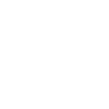
t = 0.00 s
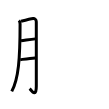
t = 4.00 s
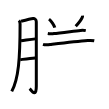
t = 8.00 s
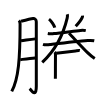
t = 12.00 s
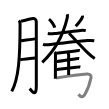
t = 15.50 s
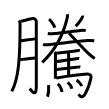
t = 20.00 s

The animated SVG that drew these frames (rendered in a browser with its animation timeline set to each time). Animation: 20 SMIL elements (animate=20); one cycle of 20.00 s.

<svg width="109px" height="109px" viewBox="0 0 px 109px" xmlns="http://www.w3.org/2000/svg" xmlns:xlink="http://www.w3.org/1999/xlink" xml:space="preserve" version="1.1"  baseProfile="full">
<path d="M18.88,20.49c1,1,1.2,2.01,1.2,3.55c0,34.96-1.57,54.71-8.33,67.35" style="fill:none;stroke:black;stroke-width:3;opacity:0">
  <animate attributeType="CSS" attributeName="opacity" from="0" to="1" begin="0s" dur="1s" repeatCount="Indefinite" fill="freeze" />
</path>
<path d="M21.02,21.31c2.85-0.69,9.96-2.39,12.11-2.71c1.49-0.22,3.16,0.9,3.16,3.17c0,3.23,0.03,59.24,0.03,64.3c0,12.61-5.07,4.05-6.69,2.54" style="fill:none;stroke:black;stroke-width:3;opacity:0">
  <animate attributeType="CSS" attributeName="opacity" from="0" to="1" begin="1s" dur="1s" repeatCount="Indefinite" fill="freeze" />
</path>
<path d="M21.02,40.7c4.73-0.58,9.35-1.33,14.39-1.82" style="fill:none;stroke:black;stroke-width:3;opacity:0">
  <animate attributeType="CSS" attributeName="opacity" from="0" to="1" begin="2s" dur="1s" repeatCount="Indefinite" fill="freeze" />
</path>
<path d="M20.22,59.65c4.28-0.52,10.24-1.28,14.88-1.7" style="fill:none;stroke:black;stroke-width:3;opacity:0">
  <animate attributeType="CSS" attributeName="opacity" from="0" to="1" begin="3s" dur="1s" repeatCount="Indefinite" fill="freeze" />
</path>
<path d="M49.02,19.09c2.04,1.5,5.26,6.18,5.77,8.52" style="fill:none;stroke:black;stroke-width:3;opacity:0">
  <animate attributeType="CSS" attributeName="opacity" from="0" to="1" begin="4s" dur="1s" repeatCount="Indefinite" fill="freeze" />
</path>
<path d="M82.53,15.64c0.06,0.61-0.03,1.18-0.27,1.74c-1.02,2.37-3.29,5.41-6.55,8.84" style="fill:none;stroke:black;stroke-width:3;opacity:0">
  <animate attributeType="CSS" attributeName="opacity" from="0" to="1" begin="5s" dur="1s" repeatCount="Indefinite" fill="freeze" />
</path>
<path d="M47.78,33.6c2.22,0.4,3.96,0.19,5.72,0.01c6.85-0.68,19.77-2.38,27.01-3.2c1.75-0.2,3.54-0.17,5.27,0.22" style="fill:none;stroke:black;stroke-width:3;opacity:0">
  <animate attributeType="CSS" attributeName="opacity" from="0" to="1" begin="6s" dur="1s" repeatCount="Indefinite" fill="freeze" />
</path>
<path d="M43,44.39c2.28,0.76,4.79,0.48,7.14,0.19c10.01-1.24,26.57-3.34,37.74-4.11c2.17-0.15,4.22-0.19,6.37,0.23" style="fill:none;stroke:black;stroke-width:3;opacity:0">
  <animate attributeType="CSS" attributeName="opacity" from="0" to="1" begin="7s" dur="1s" repeatCount="Indefinite" fill="freeze" />
</path>
<path d="M67.3,14.25c0.32,1.12,0.18,2.53-0.13,3.84C63.25,34.75,55.5,50,42.25,62.29" style="fill:none;stroke:black;stroke-width:3;opacity:0">
  <animate attributeType="CSS" attributeName="opacity" from="0" to="1" begin="8s" dur="1s" repeatCount="Indefinite" fill="freeze" />
</path>
<path d="M69,33.25c2.93,2.93,12.8,13.66,18.83,19.65c2.13,2.12,4.04,3.72,6.92,5.6" style="fill:none;stroke:black;stroke-width:3;opacity:0">
  <animate attributeType="CSS" attributeName="opacity" from="0" to="1" begin="9s" dur="1s" repeatCount="Indefinite" fill="freeze" />
</path>
<path d="M54.69,52c0.72,0.72,0.78,1.63,0.78,2.69c0,2.98-0.06,13.06-0.06,20.31c0,1.45-0.04,2.73-0.06,3.71" style="fill:none;stroke:black;stroke-width:3;opacity:0">
  <animate attributeType="CSS" attributeName="opacity" from="0" to="1" begin="10s" dur="1s" repeatCount="Indefinite" fill="freeze" />
</path>
<path d="M56.21,53.27c5.46-0.62,15.21-1.79,19.3-2.33c1.31-0.17,3.01-0.66,4.33-0.37" style="fill:none;stroke:black;stroke-width:3;opacity:0">
  <animate attributeType="CSS" attributeName="opacity" from="0" to="1" begin="11s" dur="1s" repeatCount="Indefinite" fill="freeze" />
</path>
<path d="M67.62,52.62c0.62,0.62,1.03,1.5,1.03,2.39c0,3.61-0.03,13.99-0.03,19.99" style="fill:none;stroke:black;stroke-width:3;opacity:0">
  <animate attributeType="CSS" attributeName="opacity" from="0" to="1" begin="12s" dur="1s" repeatCount="Indefinite" fill="freeze" />
</path>
<path d="M56.68,61.53c5.45-0.62,14.29-1.94,18.2-2.53c1.3-0.19,3.01-0.67,4.32-0.39" style="fill:none;stroke:black;stroke-width:3;opacity:0">
  <animate attributeType="CSS" attributeName="opacity" from="0" to="1" begin="13s" dur="1s" repeatCount="Indefinite" fill="freeze" />
</path>
<path d="M56.57,69.39c5.57-0.63,15.7-1.6,19.67-2.08c1.26-0.15,2.83-0.6,4.1-0.33" style="fill:none;stroke:black;stroke-width:3;opacity:0">
  <animate attributeType="CSS" attributeName="opacity" from="0" to="1" begin="14s" dur="1s" repeatCount="Indefinite" fill="freeze" />
</path>
<path d="M56.35,77.96c7.87-1.29,25.15-3.71,30.88-3.95c2.85-0.12,4.23,1.68,3.78,3.8c-1.39,6.57-3.59,12.21-5.78,16.01c-3.05,5.3-5.1,2.43-6.65,0.47" style="fill:none;stroke:black;stroke-width:3;opacity:0">
  <animate attributeType="CSS" attributeName="opacity" from="0" to="1" begin="15s" dur="1s" repeatCount="Indefinite" fill="freeze" />
</path>
<path d="M48.62,85.21c0.29,4.05-0.21,8.95-1.05,11.49" style="fill:none;stroke:black;stroke-width:3;opacity:0">
  <animate attributeType="CSS" attributeName="opacity" from="0" to="1" begin="16s" dur="1s" repeatCount="Indefinite" fill="freeze" />
</path>
<path d="M57.74,83.87c1.95,1.53,3.79,5.75,4.28,8.13" style="fill:none;stroke:black;stroke-width:3;opacity:0">
  <animate attributeType="CSS" attributeName="opacity" from="0" to="1" begin="17s" dur="1s" repeatCount="Indefinite" fill="freeze" />
</path>
<path d="M67.64,82.36c1.49,1.12,3.84,4.59,4.21,6.33" style="fill:none;stroke:black;stroke-width:3;opacity:0">
  <animate attributeType="CSS" attributeName="opacity" from="0" to="1" begin="18s" dur="1s" repeatCount="Indefinite" fill="freeze" />
</path>
<path d="M76.58,80.09c1.78,1.07,4.6,4.41,5.04,6.08" style="fill:none;stroke:black;stroke-width:3;opacity:0">
  <animate attributeType="CSS" attributeName="opacity" from="0" to="1" begin="19s" dur="1s" repeatCount="Indefinite" fill="freeze" />
</path>
</svg>
